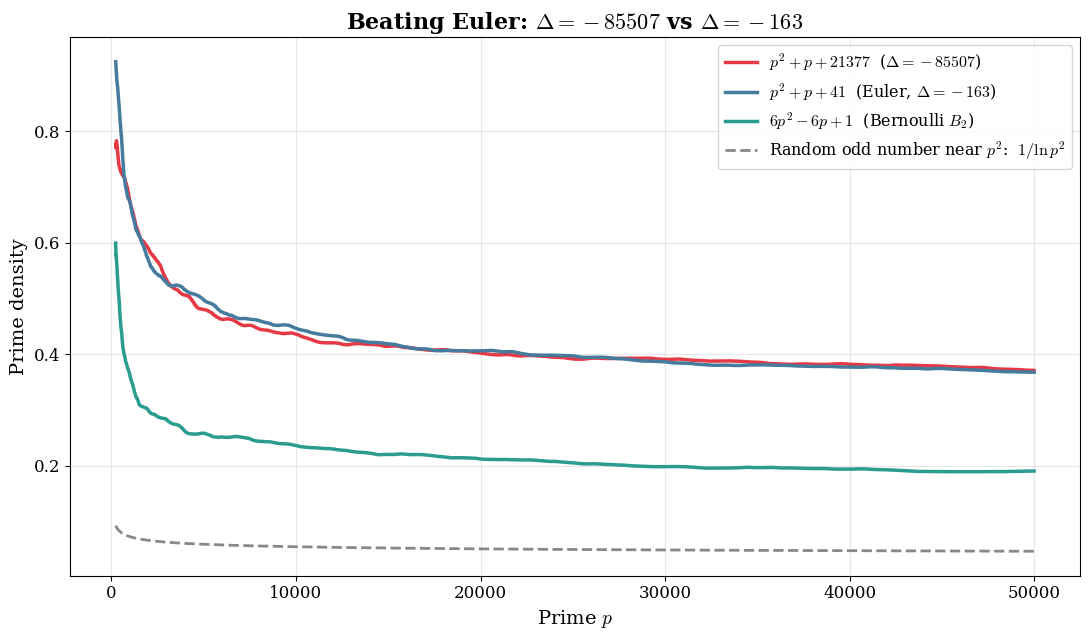

Here is the Python script that generated this plot: (Note: this script raises an exception after producing the figure.)
import matplotlib.pyplot as plt
import matplotlib
import numpy as np
from sympy import isprime, primerange
import math

matplotlib.rcParams['font.family'] = 'serif'
matplotlib.rcParams['mathtext.fontset'] = 'cm'

primes_list = list(primerange(2, 50001))

polys = [
    (r"$p^2 + p + 21377$  ($\Delta = -85507$)",  lambda p: p*p + p + 21377, '#e63946'),
    (r"$p^2 + p + 41$  (Euler, $\Delta = -163$)", lambda p: p*p + p + 41,    '#457b9d'),
    (r"$6p^2 - 6p + 1$  (Bernoulli $B_2$)",       lambda p: 6*p*p - 6*p + 1, '#2a9d8f'),
]

fig, ax = plt.subplots(figsize=(11, 6.5))
window = 50

for label, f, color in polys:
    counts = []
    total = 0
    for p in primes_list:
        val = f(p)
        if abs(val) > 1 and isprime(abs(val)):
            total += 1
        counts.append(total)

    density = [counts[i] / (i + 1) for i in range(len(primes_list))]
    sm = np.convolve(density, np.ones(window)/window, mode='valid')
    ps = [primes_list[i] for i in range(window - 1, len(primes_list))]
    ax.plot(ps, sm, color=color, linewidth=2.5, label=label)

# Random baseline: 1/ln(p²) = 1/(2·ln(p))
ps_all = [primes_list[i] for i in range(window - 1, len(primes_list))]
random_density = [1 / (2 * math.log(p)) for p in ps_all]
ax.plot(ps_all, random_density, color='#888888', linewidth=2, linestyle='--',
        label=r'Random odd number near $p^2$:  $1/\ln p^2$')

ax.set_xlabel('Prime $p$', fontsize=14)
ax.set_ylabel('Prime density', fontsize=14)
ax.set_title(r'Beating Euler: $\Delta=-85507$ vs $\Delta=-163$',
             fontsize=16, fontweight='bold')
ax.legend(fontsize=11.5, loc='upper right')
ax.grid(True, alpha=0.3)
ax.tick_params(labelsize=12)

plt.tight_layout()
plt.savefig('/Users/robin/git/primes/galois_race.jpg', dpi=200, bbox_inches='tight')
plt.savefig('/Users/robin/git/primes/galois_race.pdf', bbox_inches='tight')
print("Done")
